Run: headless pygame with SDL's dummy video driver; simulated clock (each Clock.tick advances the game by its frame time, no real sleeping); random seed 0; keys injected as events and as key.get_pressed() state; no mouse input.
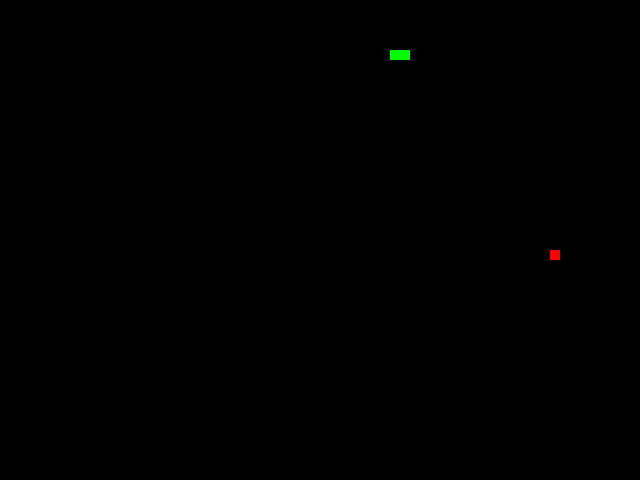
Frame 1 of 2 · flips 1–60 · no input
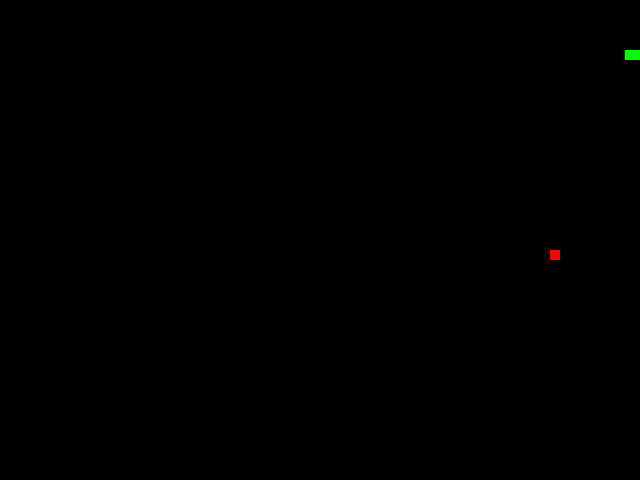
Frame 2 of 2 · flips 61–180 · tapped SPACE, RETURN · held RIGHT (→), D (game ended)

The pygame program that drew these frames:

import pygame
import random

# Initialize Pygame
pygame.init()

# Set up display dimensions
WIDTH, HEIGHT = 640, 480
screen = pygame.display.set_mode((WIDTH, HEIGHT))
pygame.display.set_caption("Snake Game")

# Colors
BLACK = (0, 0, 0)
GREEN = (0, 255, 0)
RED = (255, 0, 0)

# Snake attributes
snake_pos = [100, 50]
snake_body = [[100, 50], [90, 50], [80, 50]]
snake_dir = "RIGHT"
change_to = snake_dir

# Food attributes
food_pos = [random.randrange(1, (WIDTH//10)) * 10,
            random.randrange(1, (HEIGHT//10)) * 10]
food_spawn = True

# Score
score = 0

# Game Over Flag
game_over = False

# Main game loop
while not game_over:
    for event in pygame.event.get():
        if event.type == pygame.QUIT:
            game_over = True
        elif event.type == pygame.KEYDOWN:
            if event.key == pygame.K_UP:
                change_to = "UP"
            if event.key == pygame.K_DOWN:
                change_to = "DOWN"
            if event.key == pygame.K_LEFT:
                change_to = "LEFT"
            if event.key == pygame.K_RIGHT:
                change_to = "RIGHT"

    # Validate direction
    if change_to == "UP" and not snake_dir == "DOWN":
        snake_dir = "UP"
    if change_to == "DOWN" and not snake_dir == "UP":
        snake_dir = "DOWN"
    if change_to == "LEFT" and not snake_dir == "RIGHT":
        snake_dir = "LEFT"
    if change_to == "RIGHT" and not snake_dir == "LEFT":
        snake_dir = "RIGHT"

    # Moving the snake
    if snake_dir == "UP":
        snake_pos[1] -= 5
    if snake_dir == "DOWN":
        snake_pos[1] += 5
    if snake_dir == "LEFT":
        snake_pos[0] -= 5
    if snake_dir == "RIGHT":
        snake_pos[0] += 5

    # Snake body growing mechanism
    
    if snake_pos[0] == food_pos[0] and snake_pos[1] == food_pos[1]:
        score += 10
        food_spawn = False
        snake_body.append([-1, -1])
    print('helloooooo')
    print(snake_body)
    print(snake_pos)
    for i in range(len(snake_body)-1, 0, -1):
        snake_body[i][0] = snake_body[i-1][0]
        snake_body[i][1] = snake_body[i-1][1]
    snake_body[0][0] = snake_pos[0]
    snake_body[0][1] = snake_pos[1]
    print(snake_body)

    if not food_spawn:
        food_pos = [random.randrange(1, (WIDTH//10)) * 10,
                    random.randrange(1, (HEIGHT//10)) * 10]
        food_spawn = True

    # Draw Snake, Food, and Score
    screen.fill(BLACK)
    for pos in snake_body:
        pygame.draw.rect(screen, GREEN, pygame.Rect(pos[0], pos[1], 10, 10))

    pygame.draw.rect(screen, RED, pygame.Rect(food_pos[0], food_pos[1], 10, 10))

    # Game Over conditions
    if snake_pos[0] < 0 or snake_pos[0] > WIDTH - 10:
        game_over = True
    if snake_pos[1] < 0 or snake_pos[1] > HEIGHT - 10:
        game_over = True

    # for block in snake_body[1:]:
    #     if snake_pos[0] == block[0] and snake_pos[1] == block[1]:
    #         game_over = True

    pygame.display.update()

    pygame.time.Clock().tick(30)

pygame.quit()
